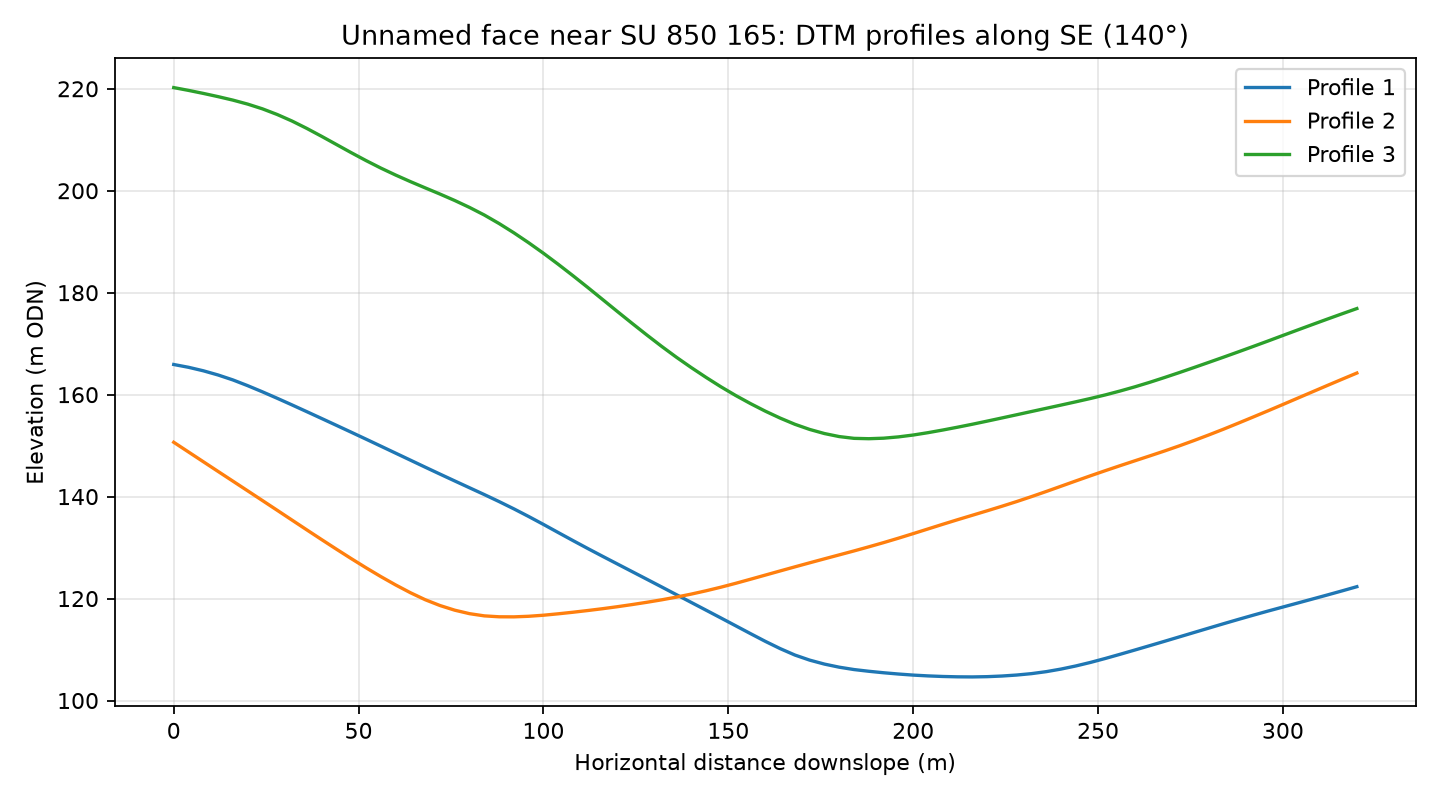

Values plotted in this chart, from the file beside it:
profile, distance_m, elevation_m
1, 0.0, 165.9
1, 4.0, 165.4
1, 8.0, 164.7
1, 12.0, 163.9
1, 16.0, 162.9
1, 20.0, 161.8
1, 24.0, 160.5
1, 28.0, 159.3
1, 32.0, 158
1, 36.0, 156.7
1, 40.0, 155.3
1, 44.0, 154
1, 48.0, 152.6
1, 52.0, 151.3
1, 56.0, 149.9
1, 60.0, 148.5
1, 64.0, 147.2
1, 68.0, 145.8
1, 72.0, 144.4
1, 76.0, 143.1
1, 80.0, 141.7
1, 84.0, 140.4
1, 88.0, 139
1, 92.0, 137.6
1, 96.0, 136.1
1, 100.0, 134.5
1, 104.0, 132.9
1, 108.0, 131.4
1, 112.0, 129.8
1, 116.0, 128.3
1, 120.0, 126.8
1, 124.0, 125.3
1, 128.0, 123.8
1, 132.0, 122.3
1, 136.0, 120.7
1, 140.0, 119.2
1, 144.0, 117.7
1, 148.0, 116.2
1, 152.0, 114.7
1, 156.0, 113.1
1, 160.0, 111.6
1, 164.0, 110.2
1, 168.0, 108.9
1, 172.0, 107.9
1, 176.0, 107.1
1, 180.0, 106.5
1, 184.0, 106.1
1, 188.0, 105.7
1, 192.0, 105.4
1, 196.0, 105.2
1, 200.0, 105
1, 204.0, 104.8
1, 208.0, 104.7
1, 212.0, 104.6
1, 216.0, 104.6
1, 220.0, 104.7
1, 224.0, 104.8
1, 228.0, 105
1, 232.0, 105.3
1, 236.0, 105.7
... 183 more rows
